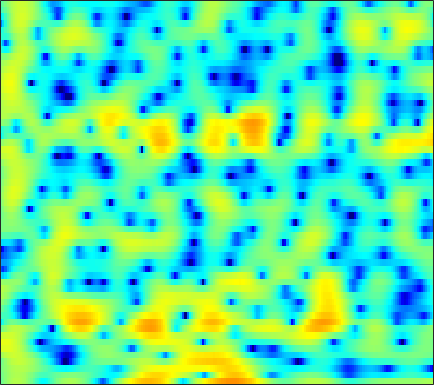

Values plotted in this chart, from the file beside it:
-1.2496, -0.42736, 0.47496, 1.1795, 1.5951, 2.0131, 2.267, 2.3542, 2.3346, 2.1648, 1.8426, 1.4915, 0.8814, 0.097598, -0.61131, -1.7196, -2.9944, -4.0093, -5.2833, -6.0716, -6.0141, -5.4255, -4.2457, -2.9715
-0.845, -0.2727, 0.4154, 0.9995, 1.362, 1.734, 1.983, 2.084, 2.107, 1.998, 1.758, 1.498, 1.046, 0.4851, 0.005368, -0.6853, -1.392, -1.89, -2.442, -2.79, -2.893, -2.816, -2.551, -2.176
-0.3865, 0.0798, 0.6592, 1.171, 1.506, 1.873, 2.145, 2.284, 2.381, 2.376, 2.275, 2.139, 1.882, 1.55, 1.255, 0.8107, 0.3172, -0.07698, -0.6268, -1.194, -1.778, -2.227, -2.837, -3.453
-0.9869, -0.08714, 0.9009, 1.681, 2.146, 2.619, 2.941, 3.088, 3.167, 3.123, 2.959, 2.764, 2.417, 1.968, 1.568, 0.9511, 0.2448, -0.3426, -1.205, -2.162, -3.226, -4.109, -5.414, -6.893
1.496, 2.034, 2.627, 3.077, 3.317, 3.51, 3.563, 3.512, 3.327, 3.014, 2.574, 2.169, 1.536, 0.8049, 0.1973, -0.683, -1.627, -2.372, -3.411, -4.503, -5.667, -6.597, -7.924, -9.389
4.099, 4.242, 4.363, 4.397, 4.355, 4.194, 3.904, 3.593, 3.053, 2.356, 1.49, 0.7272, -0.4475, -1.798, -2.915, -4.506, -6.128, -7.282, -8.57, -9.415, -9.86, -10.03, -10.21, -10.47
4.787, 4.811, 4.783, 4.676, 4.532, 4.245, 3.835, 3.434, 2.76, 1.899, 0.8193, -0.1543, -1.719, -3.646, -5.396, -8.314, -12.31, -16.62, -24.49, -20.16, -15.19, -12.97, -11, -9.679
3.425, 3.508, 3.605, 3.662, 3.66, 3.571, 3.364, 3.119, 2.662, 2.057, 1.3, 0.6255, -0.4205, -1.614, -2.593, -3.96, -5.304, -6.212, -7.187, -7.849, -8.196, -8.283, -8.188, -7.812
-0.9686, -0.1651, 0.883, 1.726, 2.184, 2.57, 2.726, 2.713, 2.544, 2.253, 1.873, 1.543, 1.049, 0.5058, 0.06811, -0.5578, -1.252, -1.859, -2.808, -4.012, -5.667, -7.401, -11.03, -18.58
-6.743, -4.533, -2.571, -1.397, -0.9123, -0.6735, -0.8055, -1.067, -1.585, -2.144, -2.612, -2.806, -2.798, -2.55, -2.282, -1.881, -1.539, -1.365, -1.234, -1.254, -1.429, -1.599, -1.767, -1.659
-2.754, -2.837, -3.024, -3.417, -3.927, -4.916, -6.316, -7.679, -10.03, -13.24, -17.46, -19.52, -16.62, -12.58, -10.18, -7.639, -5.626, -4.375, -2.958, -1.78, -0.7778, -0.1026, 0.7329, 1.541
-1.086, -1.59, -2.441, -3.531, -4.545, -6.184, -8.25, -10.06, -12.81, -15.74, -18.23, -19.07, -18.11, -15.54, -13.26, -10.29, -7.679, -5.932, -3.92, -2.227, -0.7781, 0.1631, 1.259, 2.21
0.7183, 0.2039, -0.6685, -1.768, -2.751, -4.34, -6.296, -8.024, -10.75, -14.29, -19.46, -24.03, -21, -15.26, -12.2, -8.983, -6.406, -4.77, -2.889, -1.318, 0.01692, 0.8721, 1.847, 2.643
2.155, 1.796, 1.194, 0.4413, -0.2195, -1.221, -2.335, -3.231, -4.442, -5.542, -6.377, -6.719, -6.702, -6.174, -5.538, -4.48, -3.304, -2.408, -1.264, -0.1944, 0.7579, 1.361, 2.023, 2.49
2.596, 2.358, 1.989, 1.564, 1.214, 0.7344, 0.1975, -0.2501, -0.8862, -1.497, -2.089, -2.517, -2.988, -3.333, -3.442, -3.32, -2.847, -2.27, -1.329, -0.2918, 0.669, 1.273, 1.862, 2.155
1.209, 0.9622, 0.8018, 0.8065, 0.8634, 0.9194, 0.9134, 0.8353, 0.58, 0.09345, -0.6552, -1.422, -2.833, -4.813, -6.787, -9.718, -9.948, -7.506, -4.001, -1.304, 0.6298, 1.69, 2.639, 3.106
-7.526, -8.235, -7.255, -5.326, -3.967, -2.537, -1.519, -0.9855, -0.5658, -0.5085, -0.7676, -1.186, -2.089, -3.367, -4.541, -5.851, -5.784, -4.543, -2.288, -0.1842, 1.458, 2.398, 3.28, 3.78
-14.48, -15.68, -13.53, -10.41, -8.509, -6.521, -5.002, -4.141, -3.246, -2.574, -2.11, -1.877, -1.667, -1.502, -1.358, -1.057, -0.5884, -0.1208, 0.6189, 1.393, 2.117, 2.585, 3.057, 3.341
-10.53, -10.72, -10.44, -9.73, -9.034, -8.031, -6.979, -6.229, -5.316, -4.434, -3.603, -3.011, -2.238, -1.506, -0.9626, -0.2692, 0.4156, 0.9086, 1.536, 2.095, 2.582, 2.88, 3.173, 3.321
-14.58, -14.06, -12.85, -11.68, -10.88, -9.999, -9.33, -8.825, -8.043, -7.101, -5.947, -4.986, -3.666, -2.397, -1.511, -0.4535, 0.478, 1.097, 1.817, 2.428, 2.93, 3.224, 3.51, 3.658
-21.48, -17.5, -14.09, -12.32, -11.71, -11.66, -12.55, -13.77, -15.35, -14.49, -11.17, -8.632, -5.867, -3.71, -2.424, -1.029, 0.06541, 0.7425, 1.492, 2.132, 2.677, 3.035, 3.44, 3.75
-7.54, -7.506, -7.372, -7.335, -7.553, -8.264, -9.511, -10.92, -12.65, -12.16, -9.466, -7.294, -4.933, -3.189, -2.225, -1.294, -0.691, -0.3865, -0.08044, 0.2345, 0.6792, 1.151, 1.906, 2.709
-1.925, -1.925, -1.974, -2.063, -2.177, -2.429, -2.69, -2.874, -2.992, -2.869, -2.527, -2.187, -1.771, -1.49, -1.437, -1.674, -2.341, -3.188, -4.794, -6.701, -7.274, -5.886, -3.045, -0.4649
-0.2551, -0.09992, 0.06171, 0.1304, 0.1425, 0.1026, -0.02292, -0.1098, -0.263, -0.4274, -0.5863, -0.7341, -0.9736, -1.317, -1.681, -2.385, -3.445, -4.569, -6.652, -9.234, -10.42, -8.576, -5.045, -2.115
-0.5218, -0.149, 0.2495, 0.4963, 0.5834, 0.5937, 0.4471, 0.2663, -0.07979, -0.52, -1.023, -1.41, -1.893, -2.33, -2.62, -2.936, -3.189, -3.331, -3.45, -3.368, -2.973, -2.426, -1.465, -0.3714
-1.053, -0.3044, 0.4423, 0.9331, 1.12, 1.124, 0.8789, 0.4831, -0.2585, -1.264, -2.494, -3.479, -4.678, -5.422, -5.503, -5.059, -4.277, -3.62, -2.76, -1.959, -1.161, -0.5943, 0.1463, 0.846
-0.9015, 0.2111, 1.314, 2.026, 2.315, 2.353, 2.002, 1.466, 0.3273, -1.385, -3.869, -6.54, -12.11, -23.35, -16.72, -9.861, -6.418, -4.738, -3.097, -1.863, -0.8871, -0.2702, 0.4457, 1.041
-0.0126, 1.123, 2.317, 3.126, 3.485, 3.658, 3.435, 3.039, 2.135, 0.8356, -0.8674, -2.329, -4.291, -5.663, -5.947, -5.58, -4.898, -4.382, -3.76, -3.114, -2.466, -1.95, -1.303, -0.754
0.3796, 1.506, 2.718, 3.598, 4.048, 4.378, 4.397, 4.218, 3.728, 2.979, 2.015, 1.187, -0.03746, -1.294, -2.264, -3.686, -5.267, -6.55, -8.173, -8.869, -8.066, -6.895, -5.449, -4.444
0.1413, 1.232, 2.432, 3.349, 3.865, 4.301, 4.489, 4.443, 4.196, 3.701, 2.989, 2.308, 1.203, -0.1691, -1.405, -3.43, -6.119, -8.843, -14.1, -18.99, -14.11, -10.84, -8.207, -6.828
-0.4145, 0.5734, 1.697, 2.599, 3.118, 3.616, 3.881, 3.942, 3.829, 3.515, 2.995, 2.48, 1.629, 0.5756, -0.3353, -1.684, -3.158, -4.268, -5.545, -6.387, -6.64, -6.564, -6.323, -6.108
-1.006, -0.01405, 1.105, 2, 2.513, 3.023, 3.319, 3.427, 3.392, 3.192, 2.831, 2.464, 1.854, 1.139, 0.5349, -0.3343, -1.221, -1.881, -2.713, -3.459, -4.077, -4.493, -4.969, -5.382
-0.8757, 0.113, 1.187, 2.011, 2.478, 2.916, 3.167, 3.234, 3.187, 2.994, 2.684, 2.381, 1.901, 1.354, 0.8998, 0.2452, -0.4538, -1.01, -1.793, -2.611, -3.469, -4.122, -5.014, -5.912
0.5296, 1.277, 2.084, 2.663, 2.992, 3.238, 3.316, 3.237, 3.037, 2.703, 2.287, 1.942, 1.473, 0.9907, 0.6419, 0.1686, -0.3716, -0.8264, -1.554, -2.444, -3.577, -4.564, -6.095, -7.835
2.429, 2.876, 3.348, 3.671, 3.781, 3.772, 3.538, 3.247, 2.656, 1.906, 1.043, 0.4119, -0.2904, -0.6938, -0.7916, -0.7701, -0.7343, -0.8079, -1.142, -1.841, -2.953, -4.18, -6.359, -9.473
3.318, 3.642, 3.996, 4.225, 4.232, 4.059, 3.591, 3.058, 1.954, 0.3678, -1.843, -3.998, -7.008, -7.495, -5.731, -3.185, -1.339, -0.4803, 0.1011, 0.09812, -0.4292, -1.146, -2.593, -4.535
0.4259, 1.051, 1.771, 2.195, 2.371, 2.294, 1.958, 1.442, 0.5348, -0.8369, -2.775, -4.704, -7.458, -7.691, -5.682, -2.822, -0.7315, 0.3632, 1.284, 1.735, 1.76, 1.59, 1.102, 0.4725
-6.283, -4.215, -2.562, -1.815, -1.63, -1.783, -2.131, -2.381, -2.517, -2.468, -2.362, -2.224, -1.982, -1.467, -0.9809, -0.1874, 0.5449, 1.008, 1.48, 1.759, 1.884, 1.873, 1.834, 1.728
-4.69, -3.727, -3.093, -3.211, -4.03, -5.963, -9.057, -10.9, -9.456, -6.008, -3.406, -2.006, -0.6348, 0.258, 0.7372, 1.143, 1.339, 1.357, 1.252, 1.045, 0.8775, 0.81, 0.881, 1.104
0.4213, 0.4086, 0.1448, -0.522, -1.482, -3.279, -5.597, -6.892, -5.853, -3.317, -1.122, 0.1006, 1.255, 1.859, 2.059, 1.951, 1.476, 0.8583, -0.3095, -1.785, -3.291, -3.959, -3.819, -2.62
2.158, 2.253, 2.241, 2.019, 1.797, 1.407, 1.047, 0.9657, 1.01, 1.302, 1.686, 1.91, 2.06, 1.982, 1.715, 1.056, -0.04262, -1.197, -3.364, -6.623, -12.05, -20.33, -16.31, -9.342
1.943, 2.324, 2.664, 2.838, 2.897, 2.877, 2.802, 2.726, 2.591, 2.434, 2.238, 2.046, 1.674, 1.179, 0.6762, -0.1542, -1.224, -2.172, -3.643, -5.269, -6.801, -7.592, -8.019, -7.681
1.904, 2.454, 2.995, 3.361, 3.494, 3.552, 3.475, 3.306, 3.021, 2.623, 2.124, 1.705, 1.088, 0.3859, -0.1671, -0.9711, -1.81, -2.492, -3.446, -4.406, -5.381, -6.059, -6.913, -7.699
2.458, 3.055, 3.663, 4.044, 4.186, 4.191, 3.979, 3.695, 3.143, 2.421, 1.561, 0.8459, -0.1217, -1.046, -1.654, -2.361, -2.965, -3.402, -3.994, -4.687, -5.505, -6.272, -7.43, -8.87
3.222, 3.871, 4.514, 4.884, 5.006, 4.912, 4.53, 4.066, 3.145, 1.902, 0.3285, -1.063, -3.082, -4.896, -5.797, -6.059, -5.719, -5.376, -5.126, -5.237, -5.726, -6.355, -7.618, -9.397
3.389, 4.13, 4.85, 5.279, 5.393, 5.277, 4.836, 4.255, 3.14, 1.54, -0.7008, -2.954, -7.237, -15.11, -47.64, -14.16, -9.144, -7.258, -5.906, -5.356, -5.413, -5.751, -6.612, -7.926
2.552, 3.341, 4.127, 4.626, 4.796, 4.782, 4.468, 4.022, 3.15, 1.923, 0.349, -1.042, -3.084, -4.919, -5.844, -6.158, -5.823, -5.495, -5.179, -5.064, -5.162, -5.376, -5.775, -6.315
1.608, 2.338, 3.097, 3.614, 3.872, 4.012, 3.923, 3.722, 3.245, 2.558, 1.686, 0.9444, -0.1089, -1.171, -1.921, -2.834, -3.659, -4.234, -4.952, -5.594, -6.05, -6.246, -6.305, -6.183
1.048, 1.589, 2.202, 2.706, 3.036, 3.355, 3.533, 3.571, 3.46, 3.17, 2.687, 2.212, 1.427, 0.4624, -0.362, -1.634, -3.139, -4.431, -6.428, -8.638, -10.39, -10.61, -9.431, -7.654
-0.06615, 0.06144, 0.3533, 0.8593, 1.344, 2.047, 2.708, 3.095, 3.442, 3.54, 3.385, 3.092, 2.495, 1.646, 0.8313, -0.5131, -2.223, -3.819, -6.644, -10.79, -17.12, -17.86, -11.57, -7.475
-3.825, -5.096, -6.098, -5.124, -3.502, -1.218, 0.6167, 1.637, 2.592, 3.105, 3.239, 3.111, 2.671, 1.97, 1.295, 0.2333, -0.9466, -1.888, -3.096, -4.118, -4.655, -4.557, -3.818, -2.657
-6.688, -9.754, -14.78, -11.24, -7.137, -3.318, -0.8156, 0.5179, 1.677, 2.302, 2.451, 2.299, 1.749, 0.8736, 0.06907, -1.086, -2.147, -2.728, -3.088, -2.971, -2.522, -2.006, -1.193, -0.3234
-3.837, -4.123, -4.02, -3.238, -2.308, -0.8858, 0.4423, 1.262, 2.003, 2.337, 2.223, 1.829, 0.8597, -0.6695, -2.254, -4.997, -8.284, -9.977, -8.93, -6.269, -3.996, -2.672, -1.245, -0.1171
-4.911, -4.113, -2.78, -1.382, -0.3598, 0.8585, 1.872, 2.437, 2.954, 3.106, 2.869, 2.396, 1.359, -0.2423, -1.885, -4.821, -8.526, -10.57, -9.275, -6.348, -4.09, -2.897, -1.721, -0.8678
-11.79, -7.711, -4.117, -1.598, -0.1435, 1.358, 2.469, 3.071, 3.593, 3.792, 3.675, 3.386, 2.737, 1.808, 0.9802, -0.2087, -1.302, -1.921, -2.401, -2.554, -2.585, -2.62, -2.804, -3.113
-6.762, -5.089, -2.862, -0.9512, 0.2594, 1.585, 2.595, 3.171, 3.672, 3.92, 3.917, 3.77, 3.376, 2.807, 2.278, 1.486, 0.632, -0.03083, -0.924, -1.871, -2.932, -3.831, -5.297, -7.245
-2.917, -2.119, -0.9736, 0.167, 0.9543, 1.889, 2.639, 3.076, 3.484, 3.69, 3.7, 3.578, 3.261, 2.777, 2.307, 1.547, 0.6359, -0.1406, -1.313, -2.635, -4.106, -5.346, -7.146, -9.175
-1.693, -1.016, -0.09431, 0.8122, 1.437, 2.166, 2.752, 3.08, 3.385, 3.515, 3.482, 3.347, 3.042, 2.568, 2.108, 1.336, 0.3619, -0.5187, -1.913, -3.568, -5.461, -6.97, -8.905, -10.34
